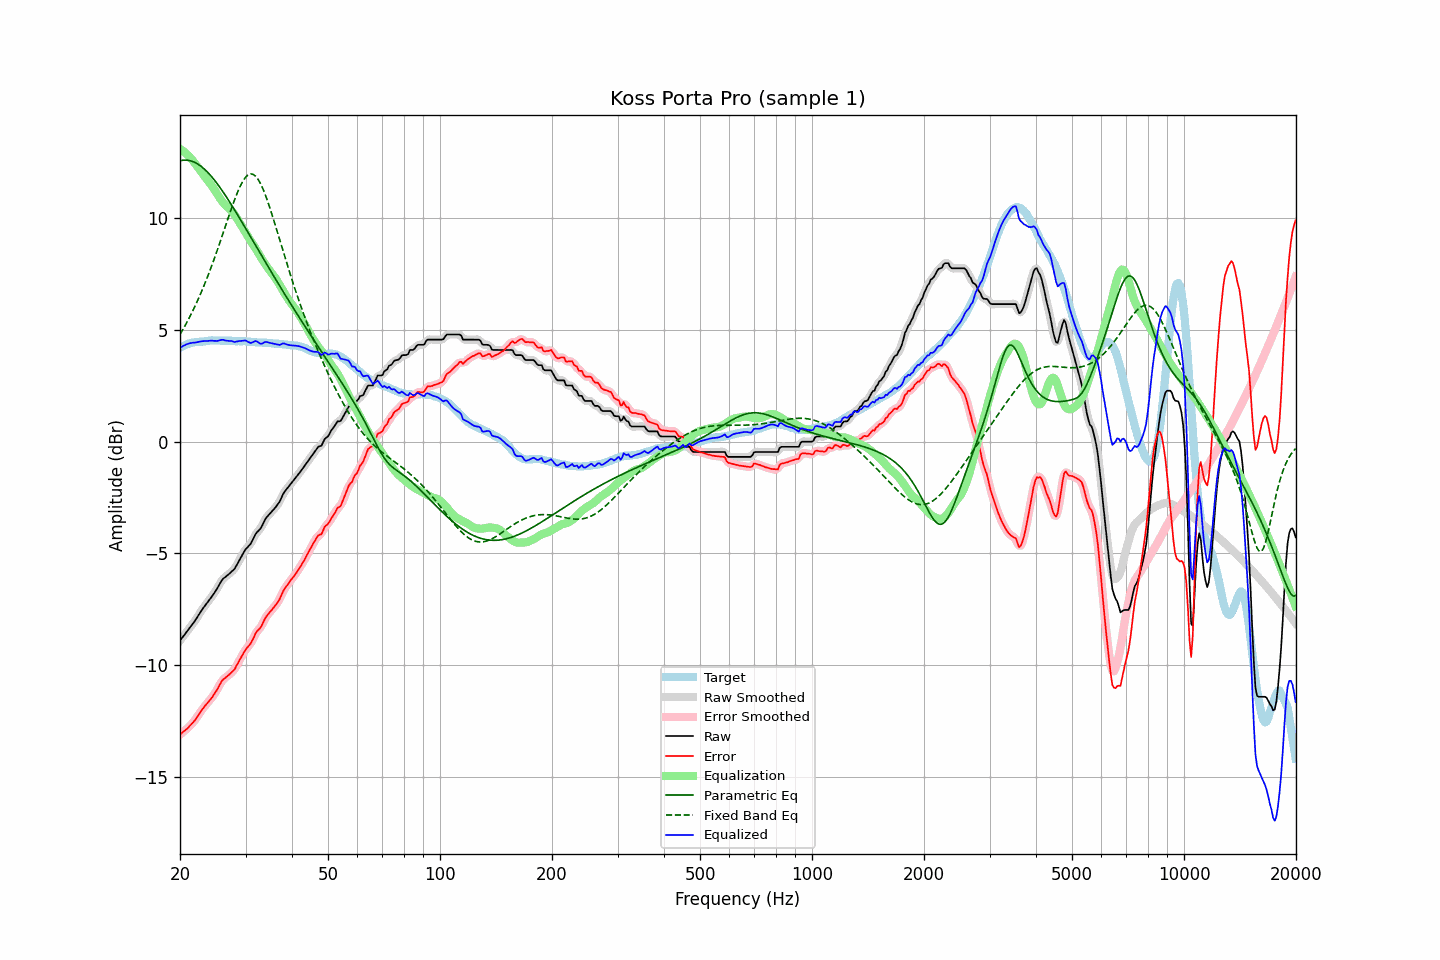

Data behind this chart, as committed beside it:
frequency, raw, error, smoothed, error_smoothed, equalization, parametric_eq, fixed_band_eq, equalized_raw, equalized_smoothed, target
20.00, -8.90, -13.09, -8.90, -13.09, 13.08, 12.55, 4.79, 4.19, 4.19, 4.20
20.20, -8.81, -13.04, -8.80, -13.04, 13.04, 12.56, 4.91, 4.23, 4.23, 4.24
20.40, -8.71, -12.97, -8.71, -12.98, 12.98, 12.57, 5.03, 4.28, 4.27, 4.27
20.61, -8.62, -12.91, -8.61, -12.92, 12.92, 12.58, 5.16, 4.31, 4.31, 4.30
20.81, -8.52, -12.85, -8.52, -12.85, 12.86, 12.58, 5.29, 4.35, 4.34, 4.34
21.02, -8.43, -12.80, -8.42, -12.79, 12.79, 12.57, 5.43, 4.37, 4.37, 4.38
21.23, -8.33, -12.71, -8.33, -12.72, 12.72, 12.56, 5.56, 4.39, 4.39, 4.39
21.44, -8.23, -12.64, -8.24, -12.64, 12.64, 12.54, 5.71, 4.41, 4.40, 4.41
21.66, -8.14, -12.56, -8.14, -12.56, 12.56, 12.51, 5.85, 4.42, 4.42, 4.43
21.87, -8.04, -12.48, -8.04, -12.48, 12.46, 12.48, 6.00, 4.42, 4.42, 4.44
22.09, -7.93, -12.38, -7.93, -12.38, 12.37, 12.45, 6.15, 4.43, 4.43, 4.45
22.31, -7.82, -12.27, -7.82, -12.27, 12.27, 12.41, 6.31, 4.45, 4.45, 4.45
22.54, -7.71, -12.16, -7.71, -12.16, 12.17, 12.36, 6.47, 4.46, 4.46, 4.46
22.76, -7.60, -12.06, -7.60, -12.06, 12.07, 12.31, 6.64, 4.47, 4.47, 4.47
22.99, -7.49, -11.95, -7.49, -11.96, 11.97, 12.25, 6.81, 4.49, 4.48, 4.47
23.22, -7.39, -11.86, -7.39, -11.86, 11.88, 12.19, 6.98, 4.49, 4.49, 4.48
23.45, -7.30, -11.78, -7.29, -11.78, 11.79, 12.12, 7.16, 4.49, 4.49, 4.49
23.69, -7.20, -11.69, -7.20, -11.70, 11.70, 12.05, 7.34, 4.50, 4.50, 4.50
23.92, -7.10, -11.61, -7.10, -11.61, 11.61, 11.97, 7.53, 4.50, 4.50, 4.51
24.16, -7.01, -11.52, -7.01, -11.52, 11.51, 11.89, 7.72, 4.51, 4.51, 4.52
24.40, -6.90, -11.43, -6.91, -11.43, 11.41, 11.81, 7.91, 4.51, 4.51, 4.53
24.65, -6.81, -11.32, -6.80, -11.32, 11.31, 11.72, 8.11, 4.50, 4.50, 4.52
24.89, -6.69, -11.21, -6.70, -11.21, 11.19, 11.63, 8.31, 4.50, 4.50, 4.52
25.14, -6.58, -11.10, -6.58, -11.10, 11.08, 11.54, 8.51, 4.49, 4.50, 4.52
25.39, -6.45, -10.97, -6.45, -10.97, 10.96, 11.44, 8.72, 4.51, 4.51, 4.52
25.65, -6.33, -10.84, -6.33, -10.84, 10.86, 11.34, 8.93, 4.53, 4.53, 4.52
25.91, -6.21, -10.70, -6.21, -10.72, 10.76, 11.24, 9.14, 4.55, 4.54, 4.50
26.16, -6.12, -10.62, -6.13, -10.63, 10.66, 11.13, 9.36, 4.55, 4.54, 4.51
26.43, -6.07, -10.57, -6.06, -10.56, 10.58, 11.03, 9.57, 4.52, 4.53, 4.51
26.69, -6.01, -10.51, -6.00, -10.51, 10.51, 10.92, 9.79, 4.51, 4.51, 4.51
26.96, -5.95, -10.45, -5.95, -10.45, 10.45, 10.81, 10.00, 4.50, 4.50, 4.51
27.23, -5.89, -10.39, -5.88, -10.39, 10.38, 10.69, 10.21, 4.50, 4.50, 4.51
27.50, -5.82, -10.32, -5.83, -10.33, 10.31, 10.58, 10.42, 4.49, 4.48, 4.51
27.77, -5.76, -10.25, -5.76, -10.25, 10.23, 10.46, 10.62, 4.47, 4.47, 4.50
28.05, -5.69, -10.18, -5.67, -10.16, 10.13, 10.35, 10.82, 4.45, 4.46, 4.50
28.33, -5.56, -10.03, -5.56, -10.04, 10.02, 10.23, 11.00, 4.47, 4.47, 4.48
28.62, -5.43, -9.91, -5.43, -9.91, 9.91, 10.11, 11.18, 4.48, 4.48, 4.49
28.90, -5.29, -9.77, -5.29, -9.77, 9.78, 9.99, 11.34, 4.50, 4.49, 4.49
29.19, -5.17, -9.64, -5.16, -9.64, 9.66, 9.87, 11.49, 4.49, 4.50, 4.48
29.48, -5.04, -9.52, -5.03, -9.51, 9.54, 9.75, 11.62, 4.51, 4.51, 4.49
29.78, -4.91, -9.39, -4.91, -9.40, 9.43, 9.63, 11.74, 4.52, 4.51, 4.49
30.08, -4.80, -9.28, -4.81, -9.29, 9.31, 9.51, 11.83, 4.51, 4.50, 4.49
30.38, -4.73, -9.19, -4.73, -9.20, 9.19, 9.38, 11.90, 4.47, 4.47, 4.47
30.68, -4.65, -9.11, -4.65, -9.11, 9.08, 9.26, 11.94, 4.43, 4.43, 4.47
30.99, -4.57, -9.02, -4.55, -9.01, 8.97, 9.14, 11.96, 4.40, 4.42, 4.46
31.30, -4.43, -8.88, -4.43, -8.88, 8.86, 9.02, 11.95, 4.43, 4.43, 4.46
31.61, -4.29, -8.74, -4.29, -8.73, 8.75, 8.89, 11.92, 4.46, 4.46, 4.46
31.93, -4.14, -8.57, -4.15, -8.59, 8.64, 8.77, 11.86, 4.50, 4.48, 4.44
32.24, -4.05, -8.47, -4.05, -8.49, 8.52, 8.65, 11.78, 4.47, 4.46, 4.43
32.57, -3.98, -8.40, -3.97, -8.40, 8.39, 8.52, 11.67, 4.42, 4.42, 4.43
32.89, -3.90, -8.32, -3.88, -8.31, 8.27, 8.40, 11.54, 4.37, 4.39, 4.43
33.22, -3.78, -8.20, -3.76, -8.19, 8.15, 8.28, 11.39, 4.38, 4.39, 4.43
33.55, -3.62, -8.04, -3.63, -8.05, 8.04, 8.16, 11.22, 4.41, 4.41, 4.42
33.89, -3.48, -7.89, -3.49, -7.91, 7.93, 8.04, 11.04, 4.45, 4.44, 4.42
34.23, -3.38, -7.79, -3.38, -7.79, 7.83, 7.91, 10.85, 4.45, 4.45, 4.42
34.57, -3.30, -7.70, -3.29, -7.70, 7.72, 7.79, 10.64, 4.43, 4.43, 4.41
34.92, -3.22, -7.61, -3.22, -7.62, 7.63, 7.67, 10.42, 4.41, 4.41, 4.40
35.27, -3.14, -7.53, -3.14, -7.53, 7.53, 7.55, 10.20, 4.39, 4.39, 4.40
35.62, -3.06, -7.44, -3.06, -7.44, 7.44, 7.43, 9.97, 4.38, 4.38, 4.39
35.97, -2.98, -7.35, -2.97, -7.36, 7.34, 7.31, 9.73, 4.37, 4.37, 4.38
... 635 more rows
